Image classification data set "COVID-CT-Repo" (WeatherSuperMan/COVID-CT-Repo on GitHub). Class labels (2): COVID, non COVID.

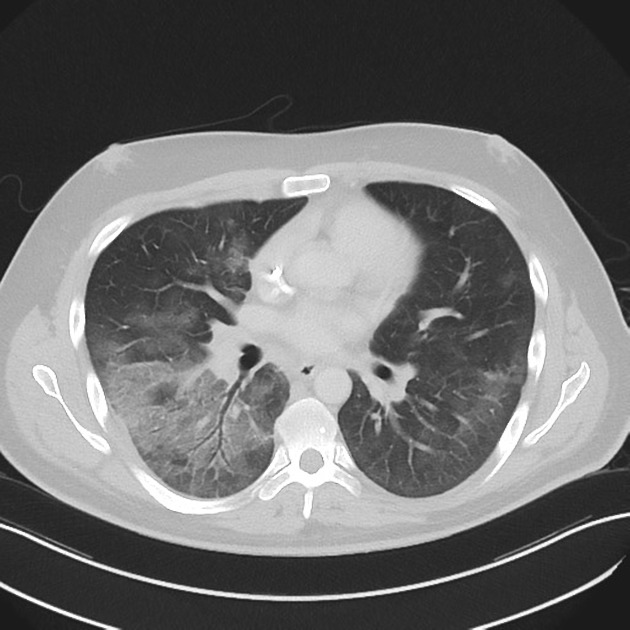
Label: non COVID

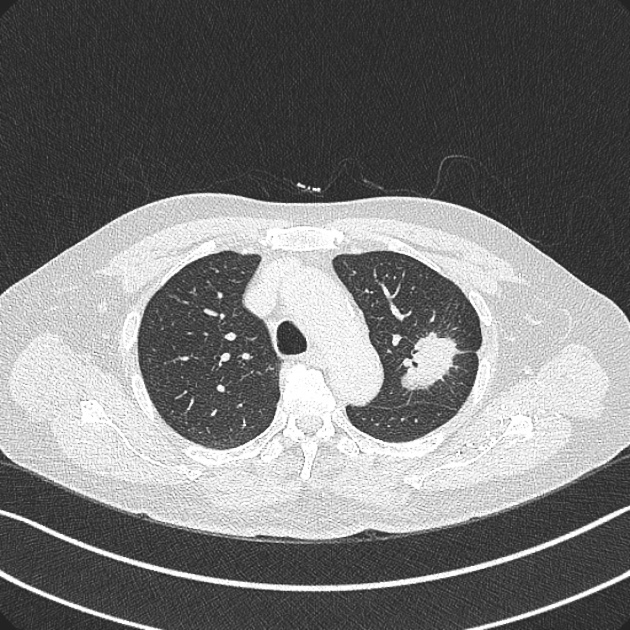
Label: non COVID

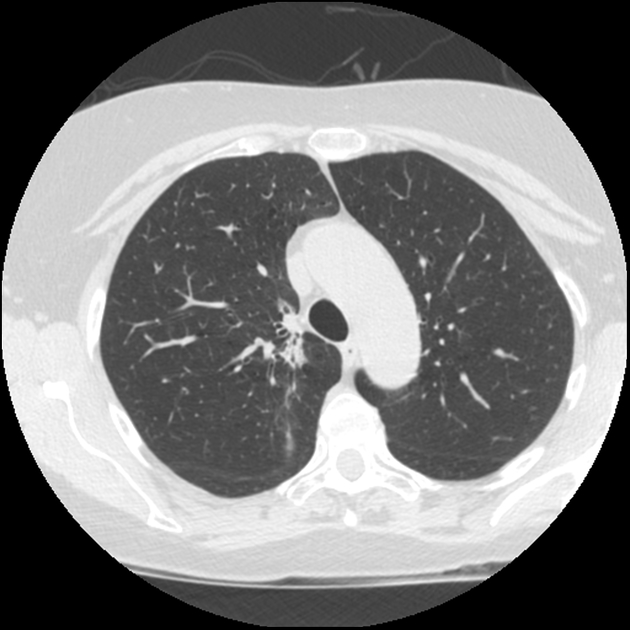
Label: non COVID

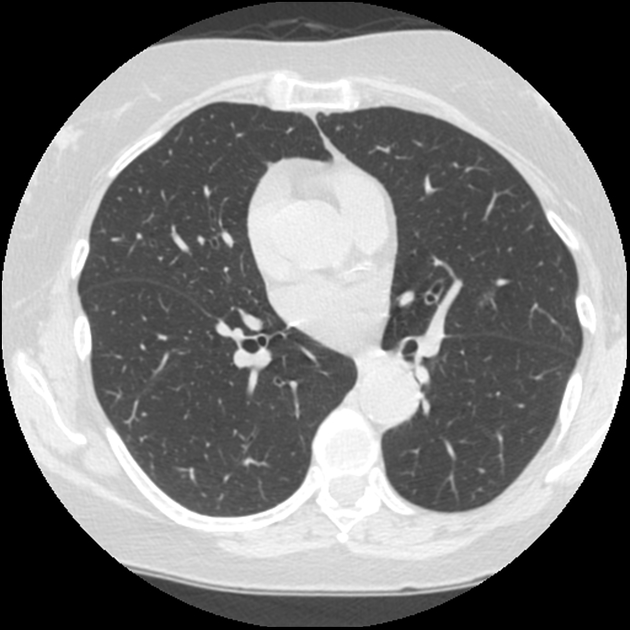
Label: non COVID

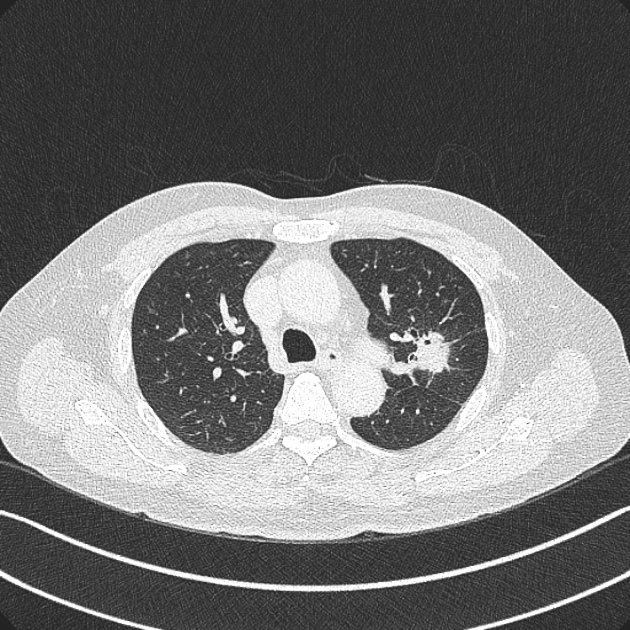
Label: non COVID

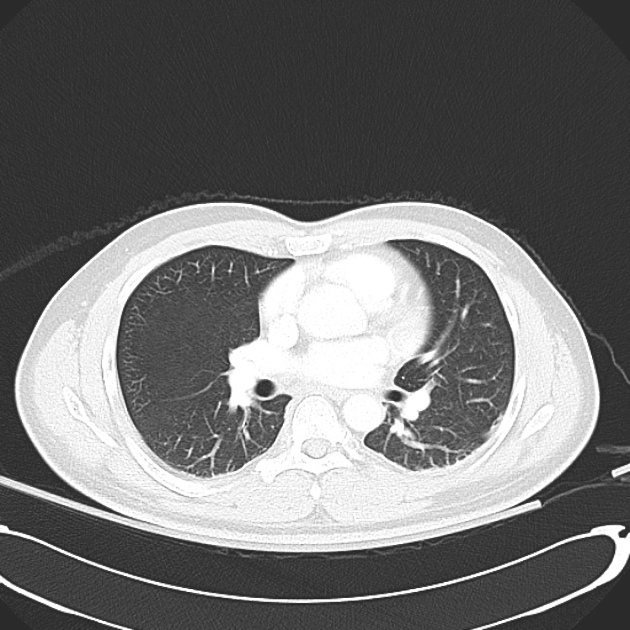
Label: non COVID
